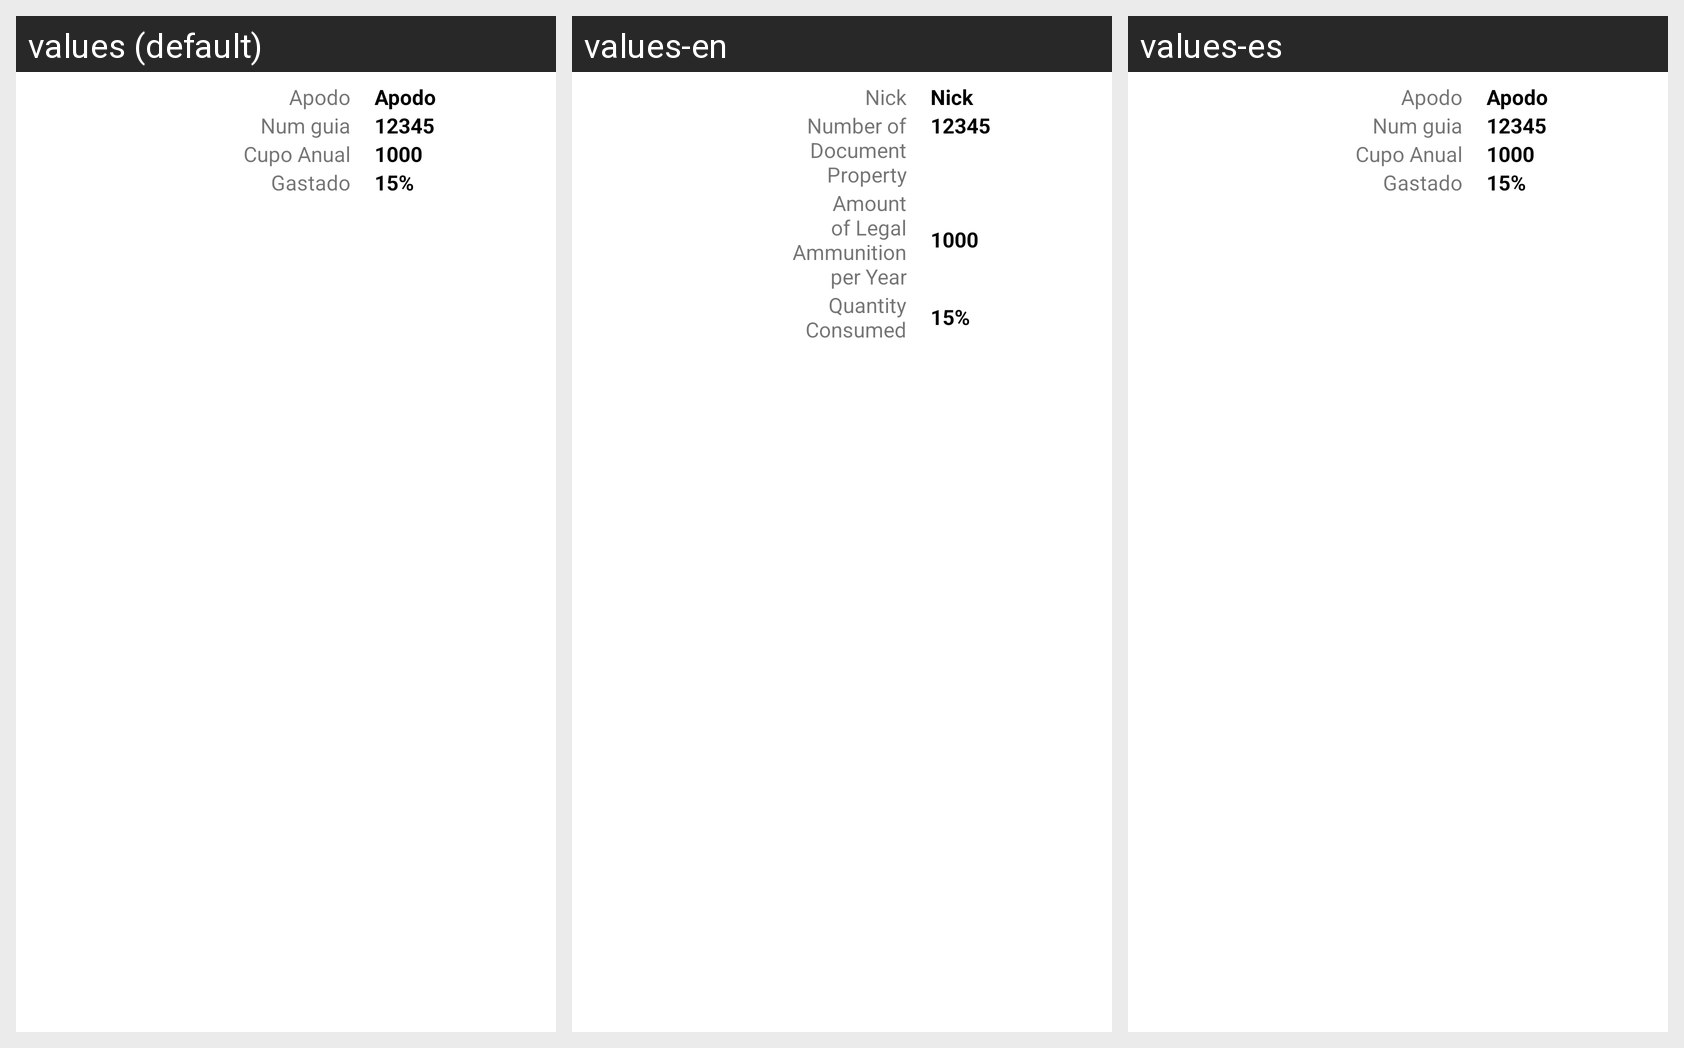

For this localized Android screen grid, give each drawn string resource with its value in every locale shown.
Android screen res/layout/guia_item.xml rendered under 3 locales, left to right: values (default), values-en, values-es. Device: Nexus 5 (rendered at 1080×1920; each locale shown at half size, 540×960, under a caption strip naming it); theme AppTheme.
Strings drawn on this screen, with the default value and each locale's value (text and hints the layout hard-codes, and strings that could not be matched under every locale, appear in the picture but are not listed):

label_apodo
  values: Apodo
  values-en: Nick
  values-es: Apodo  [not translated; the default value is used]

item_apodo_guia
  values: Apodo
  values-en: Nick
  values-es: Apodo  [not translated; the default value is used]

label_num_guia
  values: Num guia
  values-en: Number of Document Property
  values-es: Num guia  [not translated; the default value is used]

item_num_guia
  values: 12345
  values-en: 12345
  values-es: 12345  [not translated; the default value is used]

cupo_anual
  values: Cupo Anual
  values-en: Amount of Legal Ammunition per Year
  values-es: Cupo Anual  [not translated; the default value is used]

label_gastado
  values: Gastado
  values-en: Quantity Consumed
  values-es: Gastado  [not translated; the default value is used]
